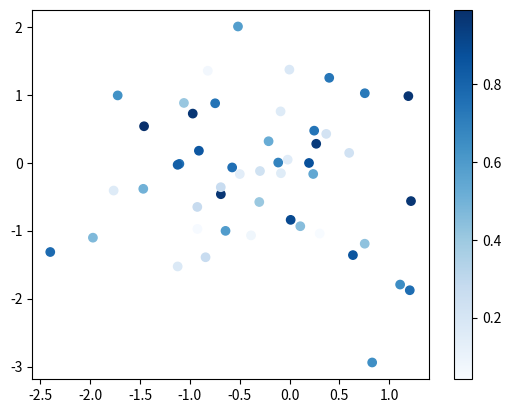

Generate this figure with matplotlib:
import matplotlib.pyplot as plt
import numpy as np

# 生成数据
x = np.random.randn(50)
y = np.random.randn(50)
z = np.random.rand(50)  # 用于颜色映射的数据

# 绘制散点图，使用plot.cm.Blues颜色映射
plt.scatter(x, y, c=z, cmap=plt.cm.Blues)
plt.colorbar()  # 添加颜色条，用于显示颜色映射与数据值的对应关系

plt.show()